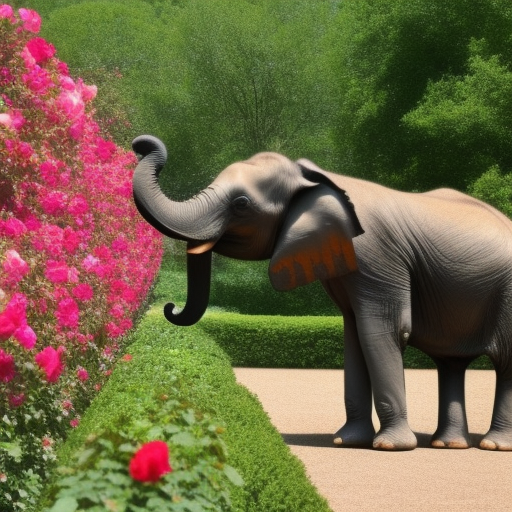
Generation parameters embedded in this image by AUTOMATIC1111 Stable Diffusion web UI or a fork of it (Forge, ...) (PNG 'parameters' text chunk):
A photo of a elephant dancing in the rose garden
Steps: 20, Sampler: Euler a, CFG scale: 7, Seed: 3284286454, Size: 512x512, Model hash: 4c86efd062, Model: model